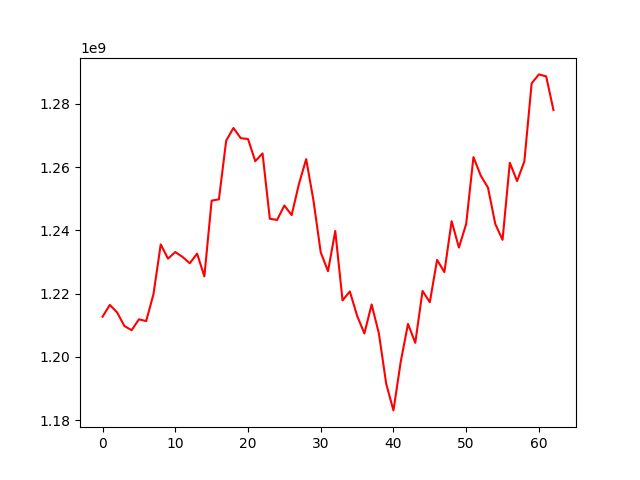

Values plotted in this chart, from the file beside it:
, 0
0, 1212667035
1, 1216404430
2, 1214036560
3, 1209744021
4, 1208409519
5, 1211845005
6, 1211300908
7, 1219757296
8, 1235540136
9, 1231029967
10, 1233119975
11, 1231569504
12, 1229576173
13, 1232616069
14, 1225429462
15, 1249373455
16, 1249783550
17, 1268328356
18, 1272339871
19, 1269115924
20, 1268852627
21, 1261831973
22, 1264301350
23, 1243655578
24, 1243253907
25, 1247840697
26, 1244792482
27, 1254614631
28, 1262496480
29, 1249434209
30, 1233032907
31, 1227066961
32, 1239764397
33, 1217825368
34, 1220662521
35, 1212998280
36, 1207379696
37, 1216543187
38, 1207341126
39, 1191514466
40, 1183057819
41, 1198425658
42, 1210391674
43, 1204416551
44, 1220825030
45, 1217255120
46, 1230646140
47, 1226768458
48, 1242872482
49, 1234541616
50, 1241999191
51, 1263140102
52, 1257304944
53, 1253466471
54, 1242005603
55, 1236981193
56, 1261359737
57, 1255552222
58, 1261779469
59, 1286453632
... 3 more rows
